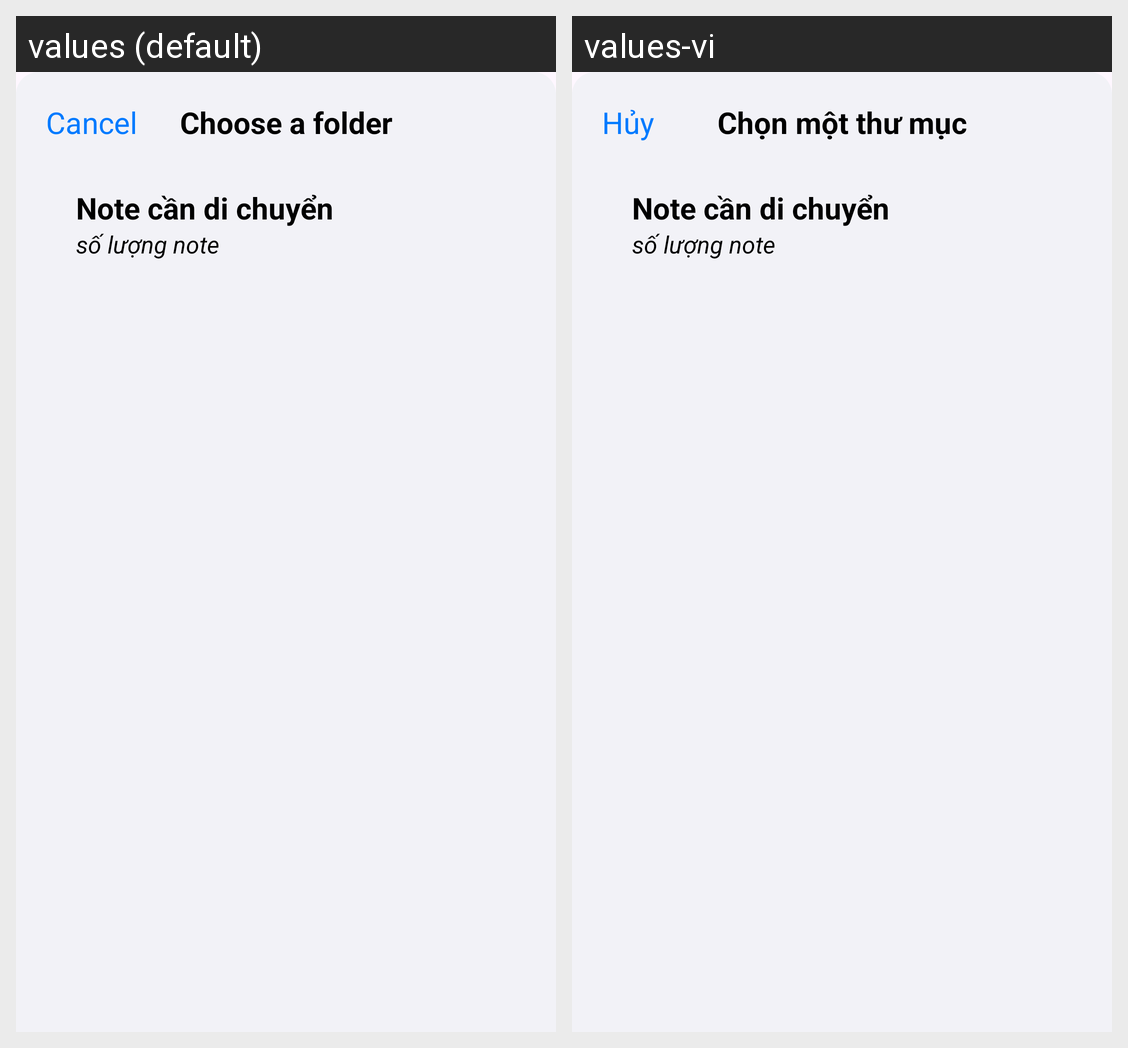

The Android screen above is rendered under two locales of the same app. Produce the string resources it draws, with the default and per-locale values.
Android screen res/layout/layout_move_note.xml rendered under 2 locales, left to right: values (default), values-vi. Device: Nexus 5 (rendered at 1080×1920; each locale shown at half size, 540×960, under a caption strip naming it); theme Theme.Project0NoteApp.
Strings drawn on this screen, with the default value and each locale's value (text and hints the layout hard-codes, and strings that could not be matched under every locale, appear in the picture but are not listed):

str_cancel
  values: Cancel
  values-vi: Hủy

choose_a_folder
  values: Choose a folder
  values-vi: Chọn một thư mục
